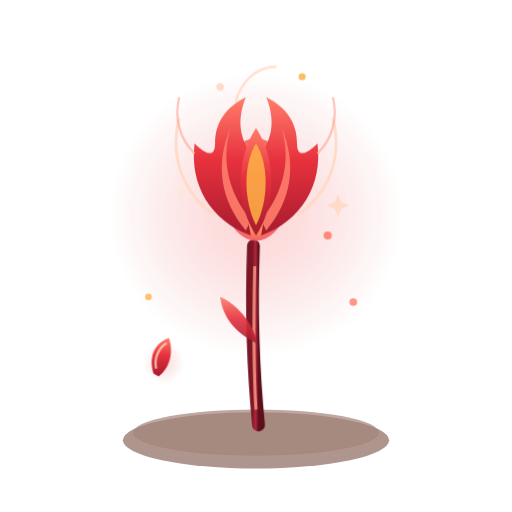
t = 0.00 s
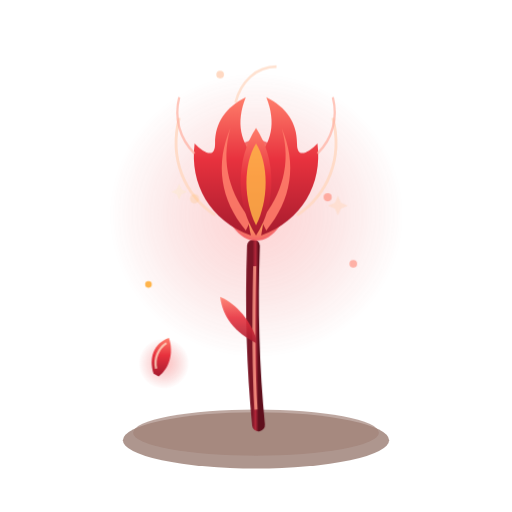
t = 2.60 s
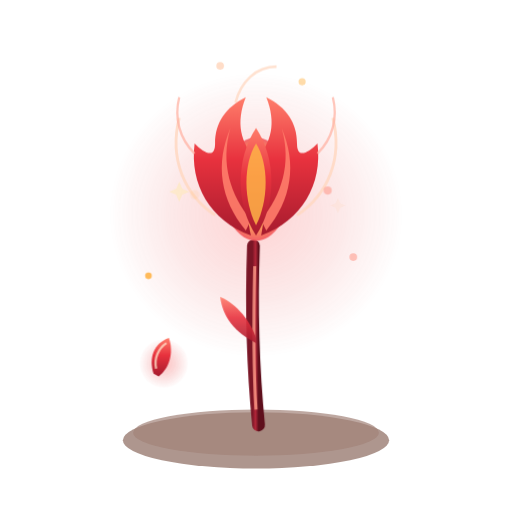
t = 2.88 s
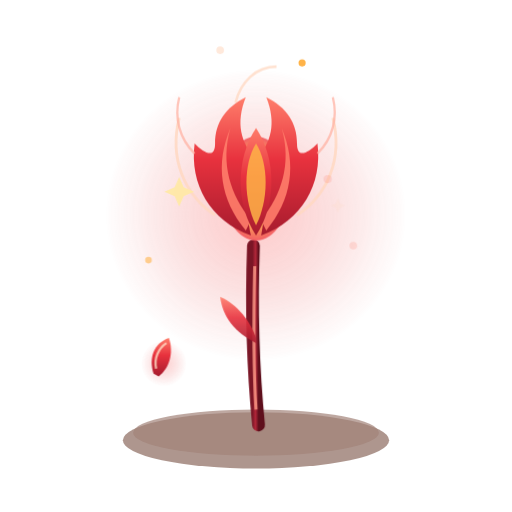
t = 3.44 s
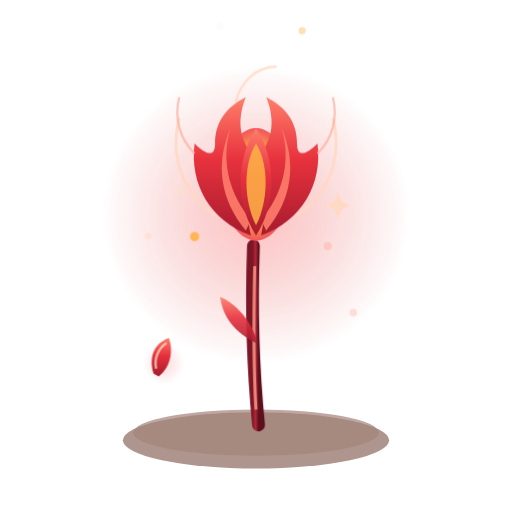
t = 4.63 s
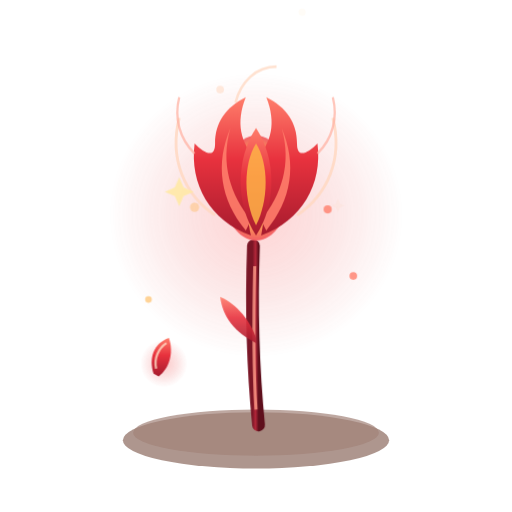
t = 5.75 s

The animated SVG that drew these frames (rendered in a browser with its animation timeline set to each time). Animation: 5 CSS @keyframes rules; one cycle of 7.10 s, repeats indefinitely.

<svg xmlns="http://www.w3.org/2000/svg" viewBox="0 0 200 200">
<style>
.hlA-glow{animation:hlA-pulse 3.6s ease-in-out infinite;transform-box:fill-box;transform-origin:center}
@keyframes hlA-pulse{0%,100%{opacity:.65;transform:scale(1)}50%{opacity:1;transform:scale(1.06)}}
.hlA-sp{animation:hlA-tw 2.4s ease-in-out infinite;transform-box:fill-box;transform-origin:center}
.hlA-sp2{animation-delay:.8s}.hlA-sp3{animation-delay:1.5s}
@keyframes hlA-tw{0%,100%{opacity:.15;transform:scale(.6)}50%{opacity:1;transform:scale(1.2)}}

.hlA-glow{animation-duration:2.8s}
.hlA-core{animation:hlA-fl 1.4s ease-in-out infinite;transform-box:fill-box;transform-origin:center bottom}
@keyframes hlA-fl{0%,100%{opacity:.9;transform:scaleY(1)}30%{opacity:1;transform:scaleY(1.1)}60%{opacity:.85;transform:scaleY(.95)}}
.hlA-em{animation:hlA-rise 3.6s ease-out infinite}
.hlA-em2{animation-delay:.9s}.hlA-em3{animation-delay:1.8s}.hlA-em4{animation-delay:2.6s}
@keyframes hlA-rise{0%{transform:translateY(6px);opacity:0}25%{opacity:1}100%{transform:translateY(-26px);opacity:0}}
.hlA-fp{animation:hlA-fpk 4.5s ease-in-out infinite;transform-box:fill-box;transform-origin:center}
@keyframes hlA-fpk{0%,100%{opacity:.5;transform:scale(.9)}50%{opacity:1;transform:scale(1.12)}}
</style>
<defs>
<radialGradient id="hl_g"><stop offset="0%" stop-color="#FF5E5E" stop-opacity="0.4"/><stop offset="60%" stop-color="#E83A3A" stop-opacity="0.16"/><stop offset="100%" stop-color="#E83A3A" stop-opacity="0"/></radialGradient>
<radialGradient id="hl_core"><stop offset="0%" stop-color="#FFF3C4"/><stop offset="60%" stop-color="#FFB347"/><stop offset="100%" stop-color="#F2545B"/></radialGradient>
<linearGradient id="hl_pet" x1="0" y1="1" x2="0" y2="0"><stop offset="0%" stop-color="#A61B2E"/><stop offset="55%" stop-color="#E8323E"/><stop offset="100%" stop-color="#FF7E6B"/></linearGradient>
<linearGradient id="hl_stem" x1="0" y1="0" x2="1" y2="0"><stop offset="0%" stop-color="#7A1626"/><stop offset="50%" stop-color="#B3273A"/><stop offset="100%" stop-color="#5E0F1C"/></linearGradient>
</defs>
<ellipse cx="100" cy="172" rx="52" ry="11" fill="#8C6A5E" opacity="0.7"/>
<ellipse cx="100" cy="169" rx="48" ry="9" fill="#A3837A" opacity="0.7"/>
<ellipse class="hlA-glow" cx="100" cy="84" rx="58" ry="56" fill="url(#hl_g)"/>
<!-- thân cao -->
<path d="M101 166 C99 146 98 124 99 96" stroke="url(#hl_stem)" stroke-width="5" fill="none" stroke-linecap="round"/>
<path d="M100 160 C99 144 99 126 99.5 104" stroke="#FF9E8A" stroke-width="1.2" fill="none" opacity="0.8"/>
<path d="M100 134 C92 130 87 124 86 116 C93 119 98 126 100 132 Z" fill="url(#hl_pet)" opacity="0.9"/>
<!-- lõi sáng -->
<ellipse class="hlA-core" cx="100" cy="74" rx="13" ry="20" fill="url(#hl_core)"/>
<!-- cánh lửa cong -->
<path d="M98 92 C82 86 74 72 76 56 C80 60 84 62 84 56 C84 48 88 42 96 38 C92 48 94 56 100 62 C96 70 96 82 98 92 Z" fill="url(#hl_pet)"/>
<path d="M102 92 C118 86 126 72 124 56 C120 60 116 62 116 56 C116 48 112 42 104 38 C108 48 106 56 100 62 C104 70 104 82 102 92 Z" fill="url(#hl_pet)"/>
<path d="M96 90 C86 78 84 64 90 50 C86 64 90 76 98 86 Z" fill="#FF7E6B" opacity="0.9"/>
<path d="M104 90 C114 78 116 64 110 50 C114 64 110 76 102 86 Z" fill="#FF7E6B" opacity="0.9"/>
<path d="M100 92 C92 80 92 62 100 50 C108 62 108 80 100 92 Z" fill="url(#hl_pet)"/>
<path d="M100 88 C95 78 95 64 100 56 C105 64 105 78 100 88 Z" fill="#FFB347" opacity="0.85"/>
<!-- tia tơ sáng quanh cánh -->
<path d="M84 84 C72 76 66 62 70 46" stroke="#FFD9C2" stroke-width="1.1" fill="none" opacity="0.85"/>
<path d="M116 84 C128 76 134 62 130 46" stroke="#FFD9C2" stroke-width="1.1" fill="none" opacity="0.85"/>
<path d="M92 40 C94 32 100 26 108 26" stroke="#FFD9C2" stroke-width="1" fill="none" opacity="0.75"/>
<path d="M76 60 C70 54 68 46 70 38" stroke="#FFB0A0" stroke-width="0.9" fill="none" opacity="0.7"/>
<path d="M124 60 C130 54 132 46 130 38" stroke="#FFB0A0" stroke-width="0.9" fill="none" opacity="0.7"/>
<!-- cánh rơi phát sáng -->
<circle class="hlA-fp" cx="64" cy="142" r="9" fill="url(#hl_g)"/>
<path d="M60 146 C58 140 60 134 66 132 C68 138 66 144 62 147 Z" fill="url(#hl_pet)"/>
<path d="M61 144 C60 140 62 136 65 134" stroke="#FFD9C2" stroke-width="0.9" fill="none" opacity="0.8"/>
<!-- tàn lửa -->
<circle class="hlA-em" cx="76" cy="100" r="1.8" fill="#FFB347" opacity="0.95"/>
<circle class="hlA-em hlA-em2" cx="128" cy="92" r="1.6" fill="#FF7E6B" opacity="0.9"/>
<circle class="hlA-em hlA-em3" cx="86" cy="34" r="1.5" fill="#FFD9C2" opacity="0.9"/>
<circle class="hlA-em hlA-em4" cx="118" cy="30" r="1.4" fill="#FFB347" opacity="0.85"/>
<circle class="hlA-em hlA-em2" cx="138" cy="118" r="1.5" fill="#FF7E6B" opacity="0.8"/>
<circle class="hlA-em hlA-em3" cx="58" cy="116" r="1.3" fill="#FFB347" opacity="0.8"/>
<path class="hlA-sp" d="M70 70 l1.5 3.4 3.4 1.5 -3.4 1.5 -1.5 3.4 -1.5 -3.4 -3.4 -1.5 3.4 -1.5 Z" fill="#FFE9A8" opacity="0.95"/>
<path class="hlA-sp hlA-sp2" d="M132 76 l1.3 3 3 1.3 -3 1.3 -1.3 3 -1.3 -3 -3 -1.3 3 -1.3 Z" fill="#FFD9C2" opacity="0.9"/>
</svg>
